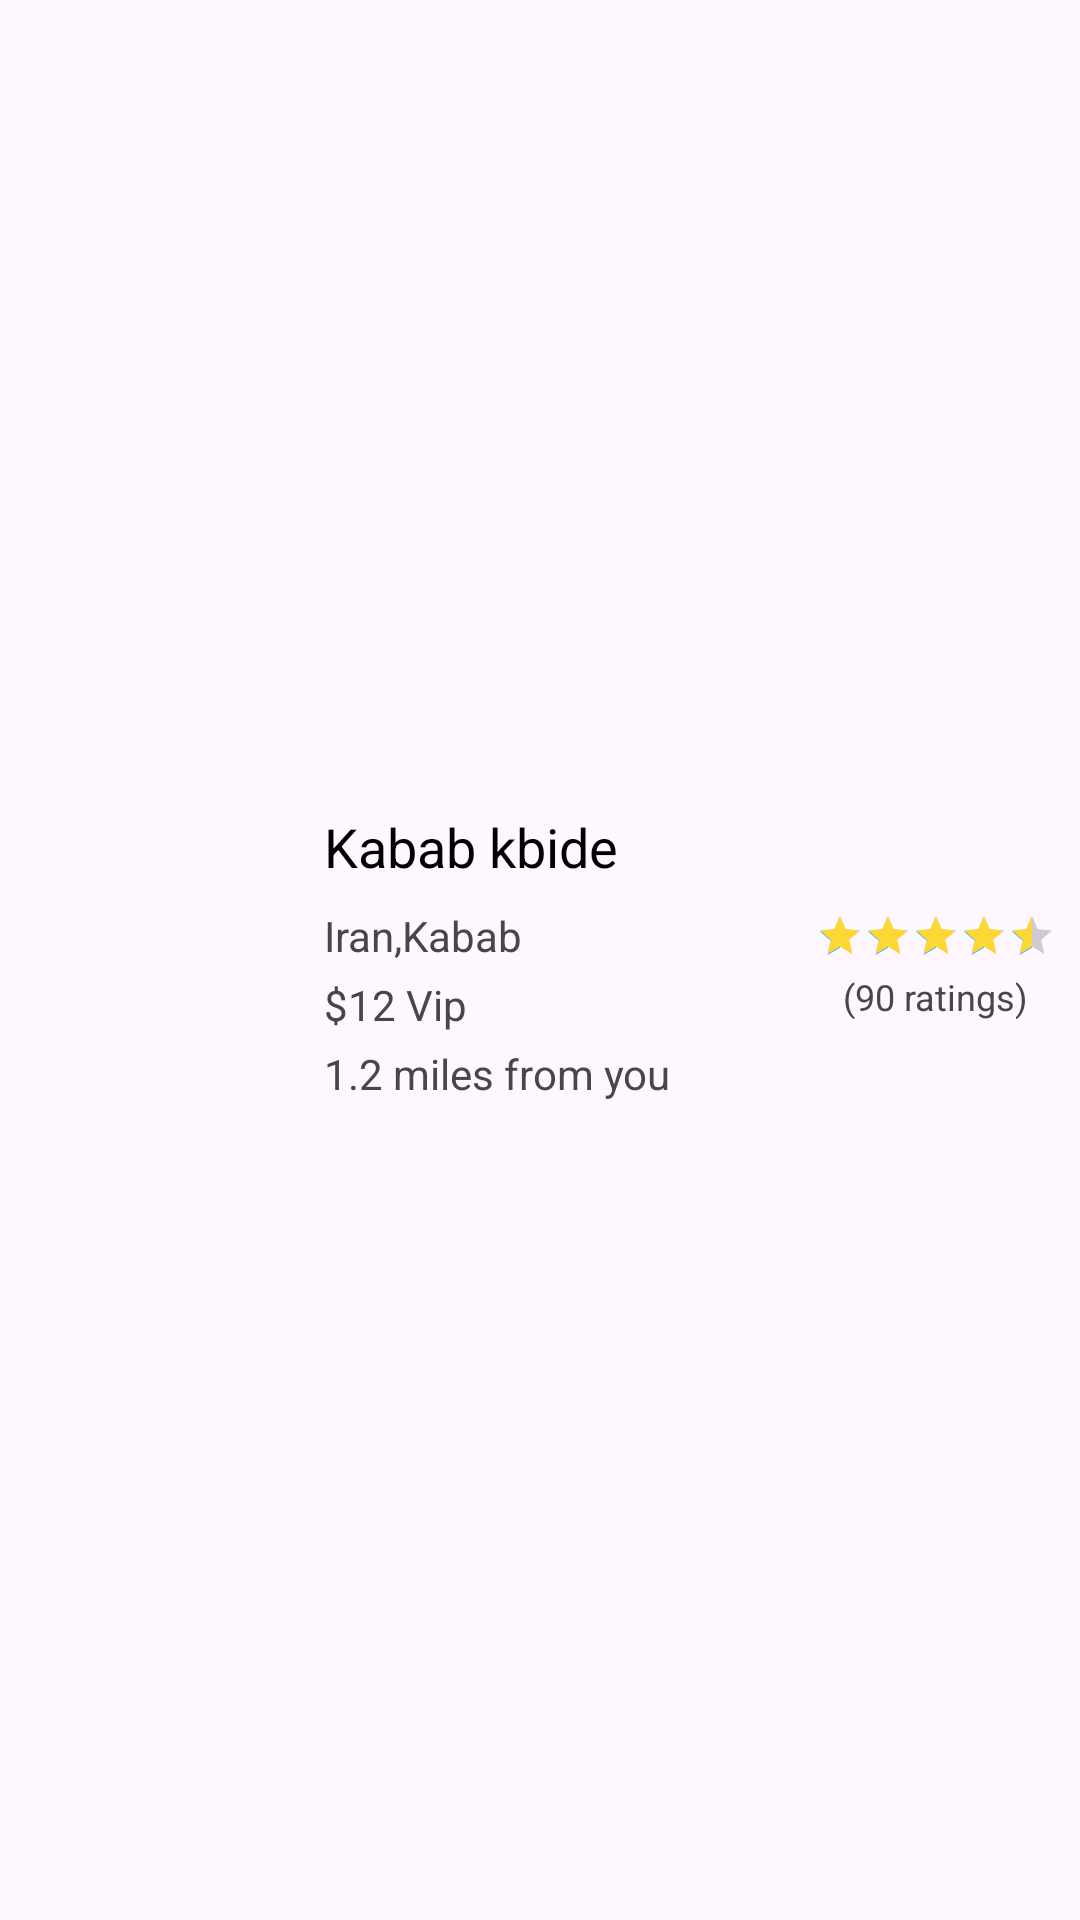

Here is an Android app screen rendered from its layout file. Give the layout XML and the strings, colors and styles it references.
<!-- AndroidManifest.xml: application theme Theme.FooD -->
<!-- res/layout/item.xml -->
<?xml version="1.0" encoding="utf-8"?>
<androidx.constraintlayout.widget.ConstraintLayout
    android:layout_marginHorizontal="8dp"
    android:layout_marginVertical="4dp"
    xmlns:android="http://schemas.android.com/apk/res/android"
    xmlns:app="http://schemas.android.com/apk/res-auto"
    android:layout_width="match_parent"
    android:layout_height="120dp">

    <ImageView
        android:scaleType="centerCrop"
        android:id="@+id/imgMain"
        android:layout_width="100dp"
        android:layout_height="100dp"
        android:src="@drawable/kabab"
        app:layout_constraintBottom_toBottomOf="parent"
        app:layout_constraintStart_toStartOf="parent"
        app:layout_constraintTop_toTopOf="parent" />

    <TextView
        android:id="@+id/txtSubject"
        android:layout_width="wrap_content"
        android:layout_height="wrap_content"
        android:layout_marginStart="8dp"
        android:text="Kabab kbide"
        android:textColor="?attr/colorOnPrimary"
        android:textSize="18sp"
        app:layout_constraintStart_toEndOf="@+id/imgMain"
        app:layout_constraintTop_toTopOf="@+id/imgMain" />

    <TextView
        android:id="@+id/txtCity"
        android:layout_width="wrap_content"
        android:layout_height="wrap_content"
        android:layout_marginTop="8dp"
        android:text="Iran,Kabab"
        app:layout_constraintStart_toStartOf="@+id/txtSubject"
        app:layout_constraintTop_toBottomOf="@+id/txtSubject" />

    <TextView
        android:id="@+id/txtPrice"
        android:layout_width="wrap_content"
        android:layout_height="wrap_content"
        android:layout_marginTop="4dp"
        android:text="$12 Vip"
        app:layout_constraintStart_toStartOf="@+id/txtCity"
        app:layout_constraintTop_toBottomOf="@+id/txtCity" />

    <TextView
        android:id="@+id/txtDistance"
        android:layout_width="wrap_content"
        android:layout_height="wrap_content"
        android:layout_marginTop="4dp"
        android:text="1.2 miles from you"
        app:layout_constraintStart_toStartOf="@+id/txtPrice"
        app:layout_constraintTop_toBottomOf="@+id/txtPrice" />

    <RatingBar
        android:progressTint="@color/yellow"
        android:rating="4.5"
        android:layout_marginBottom="16dp"
        android:layout_marginEnd="8dp"
        style="@style/Widget.AppCompat.RatingBar.Small"
        android:id="@+id/ratingBar"
        android:layout_width="wrap_content"
        android:layout_height="wrap_content"
        app:layout_constraintBottom_toBottomOf="parent"
        app:layout_constraintEnd_toEndOf="parent"
        app:layout_constraintTop_toTopOf="parent" />

    <TextView
        android:textSize="12sp"
        android:id="@+id/txtRatings"
        android:layout_width="wrap_content"
        android:layout_height="wrap_content"
        android:layout_marginTop="4dp"
        android:text="(90 ratings)"
        app:layout_constraintEnd_toEndOf="@+id/ratingBar"
        app:layout_constraintStart_toStartOf="@+id/ratingBar"
        app:layout_constraintTop_toBottomOf="@+id/ratingBar" />

</androidx.constraintlayout.widget.ConstraintLayout>
<!-- resources referenced by this layout -->
<resources>
  <color name="yellow">#FDD835</color>
  <style name="Theme.FooD" parent="Base.Theme.FooD" />
  <style name="Base.Theme.FooD" parent="Theme.Material3.DayNight.NoActionBar">
          
          <item name="colorPrimary">@color/new_orange</item>
          <item name="colorPrimaryVariant">@color/new_orange_dark</item>
          <item name="colorOnPrimary">@color/black</item>
          
          <item name="colorSecondary">@color/blue</item>
          <item name="colorSecondaryVariant">@color/blue</item>
          <item name="colorOnSecondary">@color/white</item>
          
          <item name="android:statusBarColor">@color/new_orange</item>
          <item name="colorSurface">@color/white</item>
      </style>
  <color name="new_orange">#FF5722</color>
  <color name="new_orange_dark">#D84315</color>
  <color name="black">#FF000000</color>
  <color name="blue">#29B6F6</color>
  <color name="white">#FFFFFFFF</color>
</resources>
